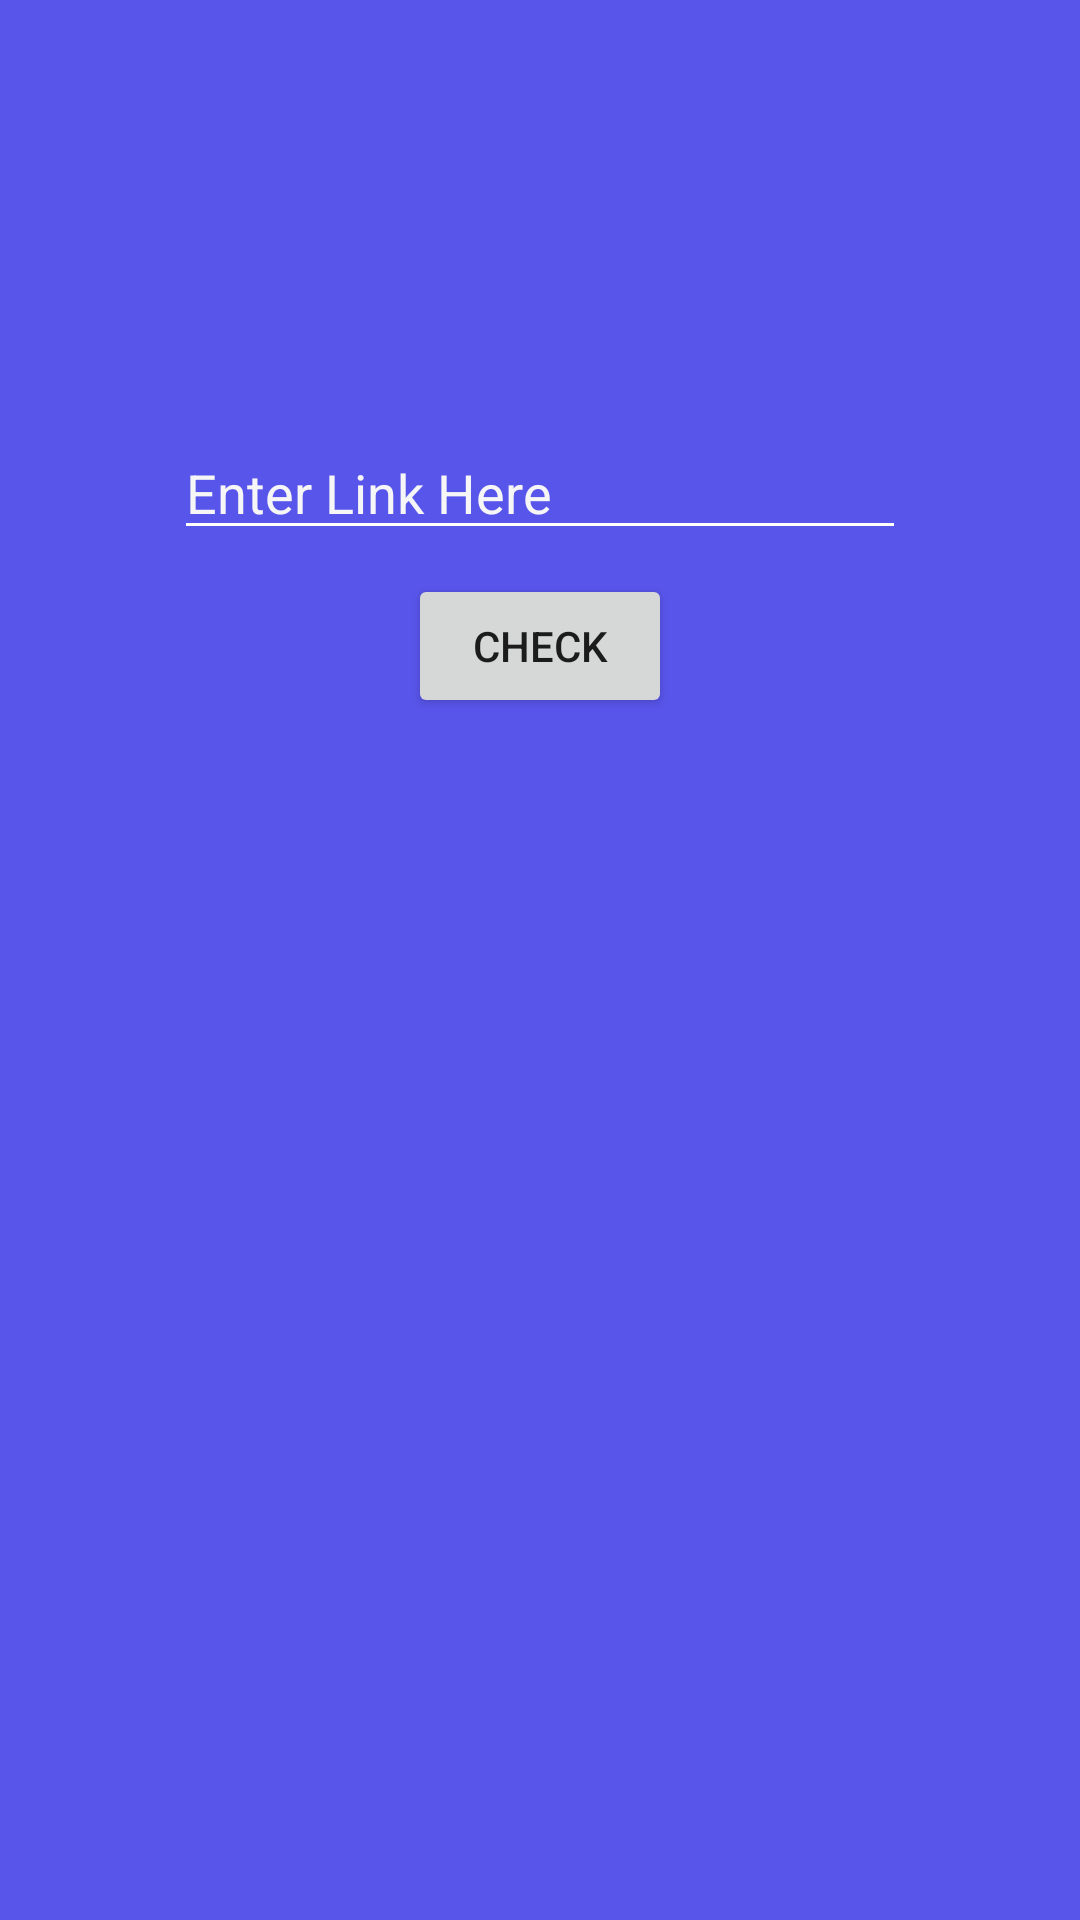

Produce the Android XML layout that renders to this screen, including the resource entries it uses.
<!-- AndroidManifest.xml: application theme Theme.SneakyLinky -->
<!-- res/layout/link_check_card.xml -->
<?xml version="1.0" encoding="utf-8"?>
<androidx.core.widget.NestedScrollView xmlns:android="http://schemas.android.com/apk/res/android"
    xmlns:app="http://schemas.android.com/apk/res-auto"
    android:layout_width="match_parent"
    android:layout_height="match_parent"
    android:fillViewport="true"
    android:background="@color/backgroundPurple"
    android:clipToPadding="false"
    android:paddingStart="24dp"
    android:paddingEnd="24dp"
    android:paddingTop="100dp"
    android:paddingBottom="0dp">

    <LinearLayout
        android:orientation="vertical"
        android:padding="34dp"
        android:layout_width="match_parent"
        android:layout_height="match_parent">

        <ImageView
            android:id="@+id/cardImage"
            android:layout_width="match_parent"
            android:layout_height="wrap_content"
            android:adjustViewBounds="true"
            android:scaleType="centerCrop"
            app:srcCompat="@drawable/floating" />

        
        <EditText
            android:id="@+id/editTextUrl"
            android:layout_width="match_parent"
            android:layout_height="wrap_content"
            android:layout_marginTop="8dp"
            android:hint="Enter Link Here"
            android:singleLine="true"
            android:textColorHint="@color/near_white"
            android:textColor="@android:color/white"
            android:backgroundTint="@android:color/white"
            android:backgroundTintMode="src_in"
            android:inputType="textUri|textNoSuggestions"
            android:imeOptions="actionDone"
            android:ellipsize="end"
            android:scrollbars="horizontal"
            android:fadingEdgeLength="12dp" />

        
        <Button
            android:id="@+id/checkButton"
            android:layout_width="wrap_content"
            android:layout_height="wrap_content"
            android:layout_gravity="center_horizontal"
            android:layout_marginTop="8dp"
            android:layout_marginBottom="16dp"
        android:text="Check" />

    </LinearLayout>
</androidx.core.widget.NestedScrollView>
<!-- resources referenced by this layout -->
<resources>
  <color name="backgroundPurple">#5855EB</color>
  <color name="near_white">#F6F6F6</color>
  <style name="Theme.SneakyLinky" parent="Theme.MaterialComponents.DayNight.NoActionBar">
          <item name="colorPrimary">#5553E2</item>
          <item name="colorPrimaryVariant">#5553E2</item>
          <item name="colorOnPrimary">#FFFFFF</item>
  
          <item name="colorSecondary">#03DAC5</item>
          <item name="colorOnSecondary">#000000</item>
  
          <item name="android:windowBackground">?android:colorBackground</item>
  
          <item name="materialButtonStyle">@style/SneakyButton_WhiteRounded</item>
          <item name="cardViewStyle">@style/Widget.MaterialComponents.CardView</item>
      </style>
  <style name="SneakyButton_WhiteRounded" parent="Widget.MaterialComponents.Button">
          
          <item name="backgroundTint">@color/near_white</item>
          <item name="android:textColor">@color/backgroundPurple</item>
  
          
          <item name="shapeAppearance">@style/SneakyShape_Rounded12</item>
  
          
          <item name="android:textSize">18sp</item>
  
          
          <item name="android:minHeight">56dp</item> 
          <item name="android:paddingStart">24dp</item>
          <item name="android:paddingEnd">24dp</item>
      </style>
  <style name="SneakyShape_Rounded12">
          <item name="cornerFamily">rounded</item>
          <item name="cornerSize">12dp</item>
      </style>
</resources>
